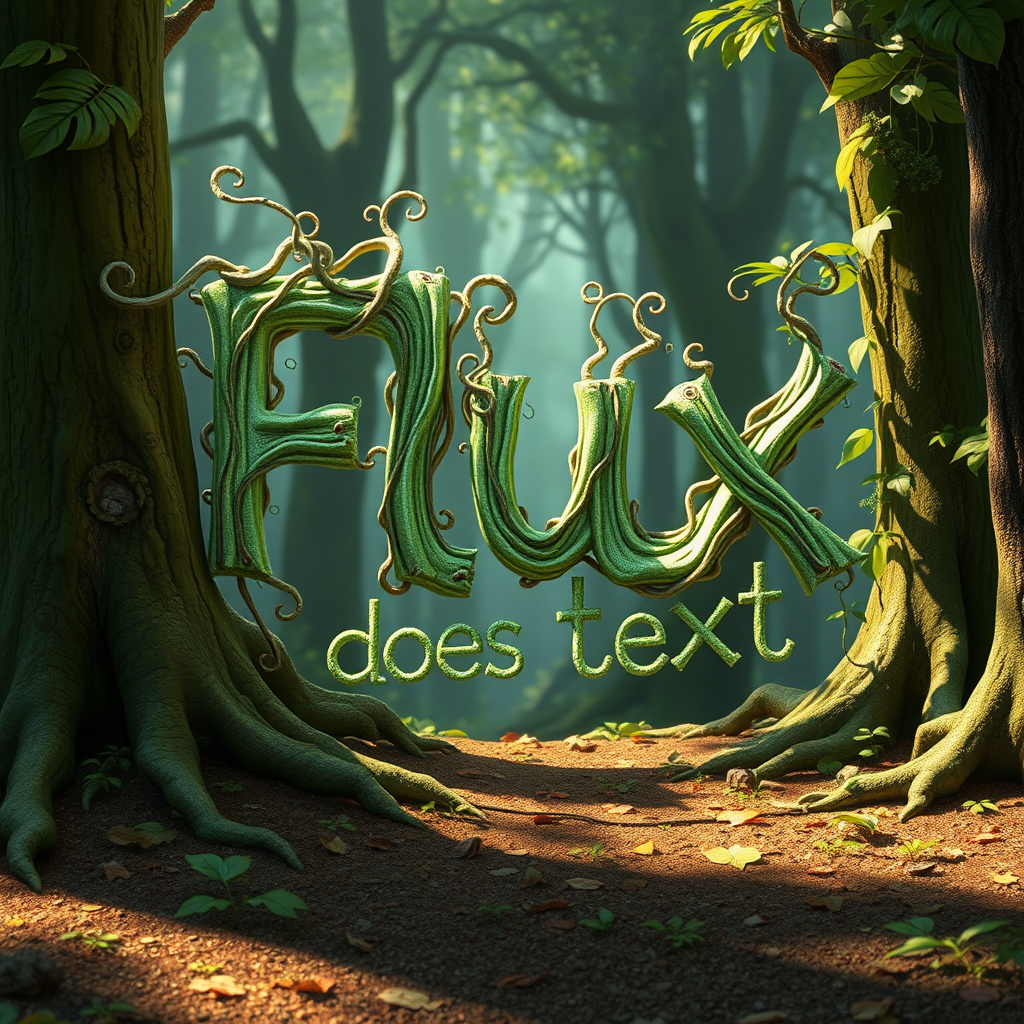
Generation parameters embedded in this image by ComfyUI (PNG 'prompt' text chunk: the API-format workflow graph, JSON):
{"6":{"inputs":{"text":"gnarled vines grow up from the dirt in an enchanted forest and form the words 'Flux does text' in a pixar style","clip":["30",1]},"class_type":"CLIPTextEncode","_meta":{"title":"CLIP Text Encode (Positive Prompt)"}},"8":{"inputs":{"samples":["31",0],"vae":["30",2]},"class_type":"VAEDecode","_meta":{"title":"VAE Decode"}},"9":{"inputs":{"filename_prefix":"a49429ee-02d1-42f4-aab3-8c4baf2e0cdb","images":["8",0]},"class_type":"SaveImage","_meta":{"title":"Save Image"}},"27":{"inputs":{"width":1024,"height":1024,"batch_size":1},"class_type":"EmptySD3LatentImage","_meta":{"title":"EmptySD3LatentImage"}},"30":{"inputs":{"ckpt_name":"flux1-schnell-fp8.safetensors"},"class_type":"CheckpointLoaderSimple","_meta":{"title":"Load Checkpoint"}},"31":{"inputs":{"seed":837718225676279,"steps":4,"cfg":1.0,"sampler_name":"euler","scheduler":"simple","denoise":1.0,"model":["30",0],"positive":["6",0],"negative":["33",0],"latent_image":["27",0]},"class_type":"KSampler","_meta":{"title":"KSampler"}},"33":{"inputs":{"text":"","clip":["30",1]},"class_type":"CLIPTextEncode","_meta":{"title":"CLIP Text Encode (Negative Prompt)"}}}